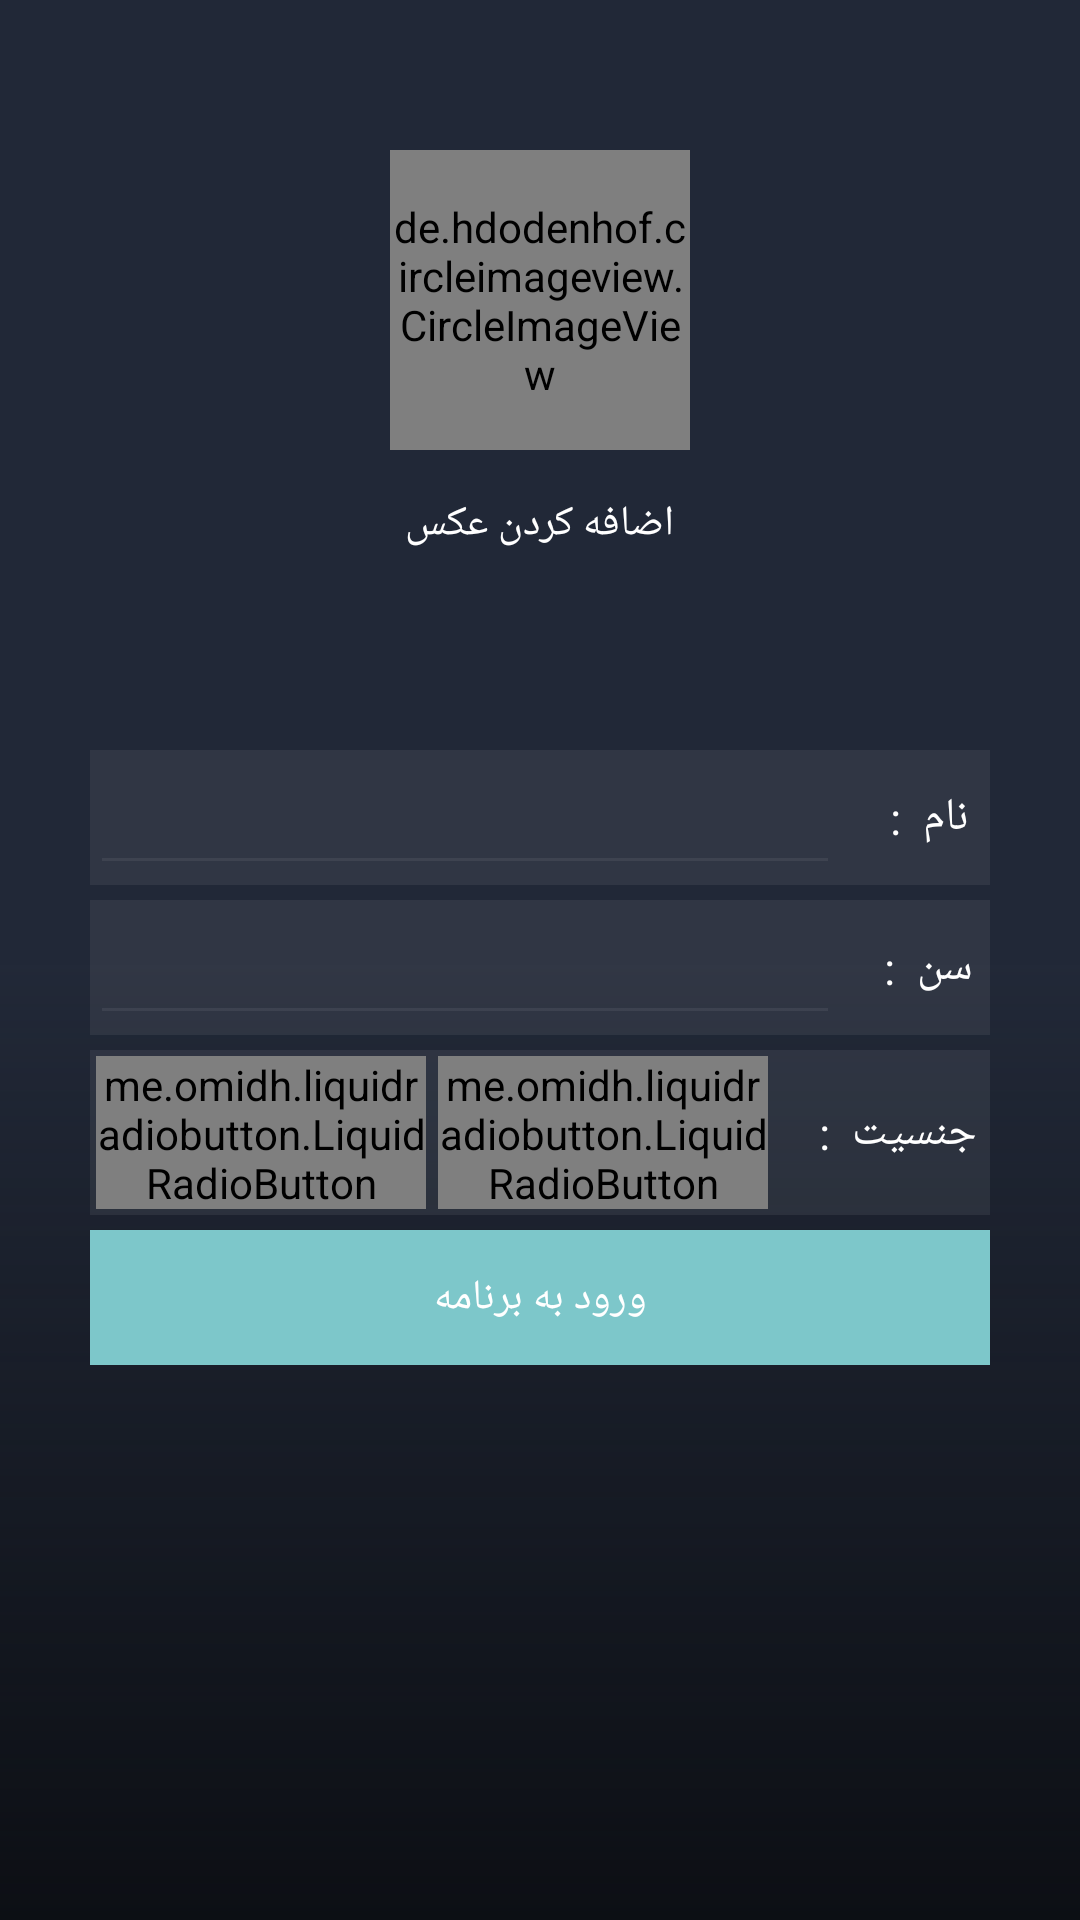

Write the Android layout XML for this screen, with the resource values it uses.
<!-- AndroidManifest.xml: application theme AppTheme -->
<!-- res/layout/activity_complete_profile.xml -->
<?xml version="1.0" encoding="utf-8"?>
<RelativeLayout xmlns:android="http://schemas.android.com/apk/res/android"
    xmlns:app="http://schemas.android.com/apk/res-auto"
    xmlns:tools="http://schemas.android.com/tools"
    android:layout_width="match_parent"
    android:layout_height="match_parent"
    android:background="@color/back"
    tools:context="com.example.aria_nazaralizadeh.meditation.CompleteProfileActivity">


    <RelativeLayout
        android:layout_width="match_parent"
        android:layout_height="match_parent"
        android:background="@drawable/shape_back_1"></RelativeLayout>

    <LinearLayout
        android:layout_width="match_parent"
        android:layout_height="match_parent"
        android:orientation="vertical">

        <RelativeLayout
            android:layout_width="match_parent"
            android:layout_height="200dp">

            <de.hdodenhof.circleimageview.CircleImageView
                android:id="@+id/Activity_complete_profole_profilePic"
                android:layout_width="100dp"
                android:layout_height="100dp"
                android:layout_centerInParent="true"
                android:src="@drawable/img_profilepic" />

            <TextView
                android:layout_width="wrap_content"
                android:layout_height="wrap_content"
                android:layout_below="@id/Activity_complete_profole_profilePic"
                android:layout_centerHorizontal="true"
                android:layout_marginTop="15dp"
                android:text="اضافه کردن عکس"
                android:textColor="@color/sefid" />
        </RelativeLayout>


        <LinearLayout
            android:layout_width="match_parent"
            android:layout_height="match_parent"
            android:orientation="vertical"
            android:weightSum="2">


            <RelativeLayout
                android:layout_width="match_parent"
                android:layout_height="0dp"
                android:layout_weight="1.5"
                android:orientation="vertical">


                <LinearLayout
                    android:layout_width="300dp"
                    android:layout_height="wrap_content"
                    android:layout_centerHorizontal="true"
                    android:layout_marginTop="50dp"
                    android:orientation="vertical">


                    <LinearLayout
                        android:layout_width="300dp"
                        android:layout_height="45dp"
                        android:background="@color/shishe"
                        android:orientation="horizontal">


                        <EditText
                            android:layout_width="250dp"
                            android:layout_height="match_parent"
                            android:backgroundTint="@color/shishe"
                            android:inputType="textPersonName"
                            android:maxLines="1"
                            android:textColor="@color/sefid" />

                        <TextView
                            android:layout_width="50dp"
                            android:layout_height="match_parent"
                            android:layout_centerVertical="true"
                            android:layout_marginLeft="10dp"
                            android:gravity="center"
                            android:text="   نام  :"
                            android:textColor="@color/sefid"
                            android:textSize="15sp" />
                    </LinearLayout>

                    <LinearLayout
                        android:layout_width="300dp"
                        android:layout_height="45dp"
                        android:layout_marginTop="5dp"
                        android:background="@color/shishe">

                        <EditText
                            android:layout_width="250dp"
                            android:layout_height="match_parent"
                            android:backgroundTint="@color/shishe"
                            android:inputType="number"
                            android:maxLength="2"
                            android:maxLines="1"
                            android:textColor="@color/sefid"
                            android:textSize="18sp" />

                        <TextView
                            android:layout_width="50dp"
                            android:layout_height="match_parent"
                            android:layout_centerVertical="true"
                            android:layout_marginLeft="10dp"
                            android:gravity="center"
                            android:text="   سن  :"
                            android:textColor="@color/sefid"
                            android:textSize="15sp" />

                    </LinearLayout>

                    <LinearLayout
                        android:layout_width="300dp"
                        android:layout_height="55dp"
                        android:layout_marginTop="5dp"
                        android:background="@color/shishe">

                        <me.omidh.liquidradiobutton.LiquidRadioButton
                            android:layout_width="110dp"
                            android:layout_height="match_parent"
                            android:layout_margin="2dp"
                            android:text="زن"
                            android:textColor="@color/sefid"
                            app:lrb_checkedColor="@color/sefid"
                            app:lrb_unCheckedColor="@color/sefid"
                            android:contextClickable="true"/>


                        <me.omidh.liquidradiobutton.LiquidRadioButton
                            android:layout_width="110dp"
                            android:layout_height="match_parent"
                            android:layout_margin="2dp"
                            android:checked="true"
                            android:text="مرد"
                            android:textColor="@color/sefid"
                            app:lrb_checkedColor="@color/sefid"

                            app:lrb_unCheckedColor="@color/sefid" />

                        <TextView
                            android:layout_width="70dp"
                            android:layout_height="match_parent"
                            android:layout_centerVertical="true"
                            android:layout_marginLeft="10dp"
                            android:gravity="center"
                            android:text="  جنسیت  :"
                            android:textColor="@color/sefid"
                            android:textSize="15sp" />

                    </LinearLayout>

                    <Button
                        android:id="@+id/Activity_complete_profole_button_start"
                        android:layout_width="match_parent"
                        android:layout_height="45dp"
                        android:layout_marginTop="5dp"
                        android:background="@color/blue"
                        android:text="ورود به برنامه"
                        android:textColor="@color/sefid" />


                </LinearLayout>


            </RelativeLayout>


        </LinearLayout>

    </LinearLayout>

</RelativeLayout>
<!-- resources referenced by this layout -->
<resources>
  <color name="back">#212837</color>
  <color name="blue">#7dc7ca</color>
  <color name="sefid">#ffffff</color>
  <color name="shishe">#11ffffff</color>
  <!-- drawable img_profilepic: jpg bitmap (drawable, 309846 bytes) -->
  <!-- drawable shape_back_1 (drawable) -->
  <?xml version="1.0" encoding="utf-8"?>
  <shape
      android:shape="rectangle"
      xmlns:android="http://schemas.android.com/apk/res/android">
  
      <gradient
          android:angle="270"
          android:startColor="@color/back"
          android:centerColor="@color/back"
          android:endColor="#a3000000"></gradient>
  </shape>
  <style name="AppTheme" parent="Theme.AppCompat.Light.NoActionBar">
          
          <item name="colorPrimary">@color/colorPrimary</item>
          <item name="colorPrimaryDark">@color/colorPrimaryDark</item>
          <item name="colorAccent">@color/colorAccent</item>
          <item name="android:windowActivityTransitions">true</item>
      </style>
  <color name="colorPrimary">#3F51B5</color>
  <color name="colorPrimaryDark">#212837</color>
  <color name="colorAccent">#fff</color>
</resources>
